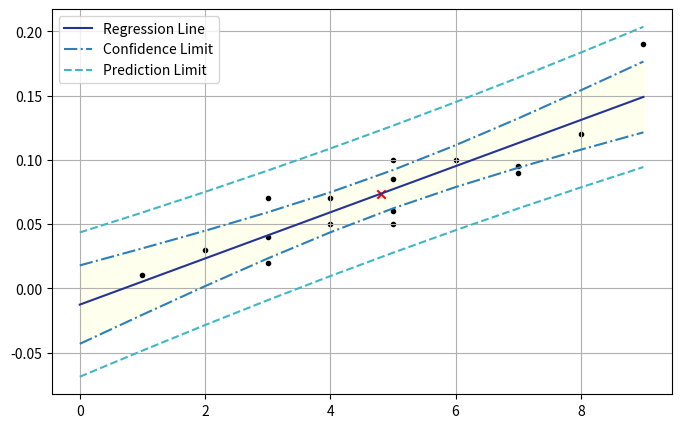

This chart was generated by the following Python code:
# -*- coding: utf-8 -*-
"""
Created on Wed Jul 15 11:10:43 2020

@author: hkopansk
"""

from scipy.stats import t
import matplotlib.pyplot as plt

data = {'beers': [5,2,9,8,3,7,3,5,3,5,4,6,5,7,1,4],
        'BAC': [0.1,0.03,0.19,0.12,0.04,0.095,0.07,0.06,0.02,0.05,0.07,0.1,0.085,0.09,0.01,0.05]}

dk  = []
dv1 = []

for k,v in data.items():
    dk.append(k)
    dv1.append(v)

def average_value(x):
    n = len(x)
    total = sum(x)
    return total/n

mu0 = average_value(dv1[0])
mu1 = average_value(dv1[1])

Sxx_t = []
Syy_t = []
Sxy_t = []
SSE_t = []

for i in range(len(dv1[0])):
    element_xx = (dv1[0][i] - mu0)**2
    element_yy = (dv1[1][i] - mu1)**2
    element_xy = (dv1[0][i] - mu0)*(dv1[1][i] - mu1)
    Sxx_t.append(element_xx)
    Syy_t.append(element_yy)
    Sxy_t.append(element_xy)
    
Sxx = sum(Sxx_t)
Syy = sum(Syy_t)
Sxy = sum(Sxy_t)

r = Sxy / (Sxx*Syy)**0.5
r_sqr = r**2
slope =  Sxy / Sxx
intercept = mu1 - mu0*slope

for i in range(len(dv1[0])):
    SSE_t.append((dv1[1][i] - slope*dv1[0][i] - intercept)**2)
    
SSE = sum(SSE_t)
s = (SSE/(len(dv1[0])-2))**0.5
seB1 = s / Sxx**0.5

CI      = []
CI_low  = []
CI_high = []
PI      = []
PI_low  = []
PI_high = []
  
x_vals = list(range(min(dv1[0])-1,max(dv1[0])+1))

def linreg(x):
    y = slope * x + intercept
    return y

y_vals = list(map(linreg,x_vals))

for i in range(len(x_vals)):
    CI.append(t.ppf(0.975, len(x_vals)-2)*s*(1/len(x_vals)+(x_vals[i] - mu0)**2/Sxx)**0.5)
    CI_low.append(y_vals[i] - CI[i])
    CI_high.append(y_vals[i] + CI[i])
    PI.append(t.ppf(0.975, len(x_vals)-2)*s*(1 + 1/len(x_vals)+(x_vals[i] - mu0)**2/Sxx)**0.5) 
    PI_low.append(y_vals[i] - PI[i])
    PI_high.append(y_vals[i] + PI[i])
 
print("The slope is: {} \nThe intercept is: {} \nThe R square value is: {}".format(slope, intercept, r_sqr))
      
fig, ax = plt.subplots(figsize = (8,5), dpi = 300)

ax.plot(x_vals,y_vals, c = '#253494', label = 'Regression Line')
ax.plot(x_vals,CI_low, c = '#2c7fb8', linestyle = '-.', label = 'Confidence Limit')
ax.plot(x_vals,CI_high, c = '#2c7fb8', linestyle = '-.')
ax.plot(x_vals,PI_low, c = '#41b6c4', linestyle = '--', label = 'Prediction Limit')
ax.plot(x_vals,PI_high, c = '#41b6c4', linestyle = '--')  
ax.fill_between(x_vals,CI_low, CI_high, alpha = 0.35, color = '#ffffcc')
ax.scatter(dv1[0],dv1[1], marker = '.', c = '#000000')
ax.scatter(mu0, mu1, marker = 'x', c = 'red')     

plt.grid()
plt.legend()
plt.show()
    